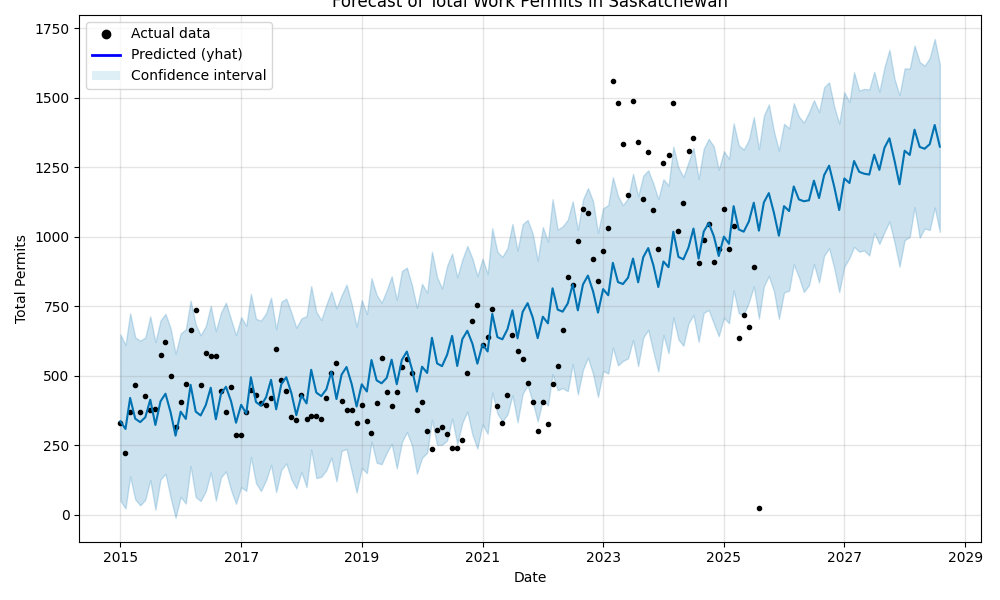

The table this chart was drawn from, first rows:
ds, yhat, yhat_lower, yhat_upper
2015-01-01, 335.6, 49.98, 648.8
2015-02-01, 308, 22.08, 610.1
2015-03-01, 419.8, 137.1, 724.6
2015-04-01, 344.9, 54.53, 637.8
2015-05-01, 332.6, 33.11, 625.9
2015-06-01, 350.2, 53.2, 637.3
2015-07-01, 413.5, 124.5, 713.4
2015-08-01, 322.4, 17.31, 620.9
2015-09-01, 407.7, 126.7, 698.5
2015-10-01, 435, 146.3, 722.5
2015-11-01, 368.1, 61.38, 670.7
2015-12-01, 283.9, -11.67, 578.7
2016-01-01, 370.3, 63.84, 651.9
2016-02-01, 344.3, 39.65, 666.8
2016-03-01, 466.9, 174.6, 770.3
2016-04-01, 370.6, 62.91, 684.2
2016-05-01, 356.6, 48.87, 645.4
2016-06-01, 393.9, 84.13, 678.5
2016-07-01, 456.6, 151.6, 751.5
2016-08-01, 342.9, 50.18, 660.6
2016-09-01, 434.7, 134.1, 727.2
2016-10-01, 459.9, 155, 762.7
2016-11-01, 407.8, 87.94, 702.6
2016-12-01, 330.5, 38.74, 645.8
2017-01-01, 395, 98.25, 710.5
2017-02-01, 363.6, 85.14, 679.3
2017-03-01, 494.1, 207.5, 794.6
2017-04-01, 404.8, 112.5, 704.4
2017-05-01, 391.5, 84.47, 698.1
2017-06-01, 422.2, 124.2, 724.5
2017-07-01, 485, 178.8, 781
2017-08-01, 378.7, 80.56, 667.6
2017-09-01, 468.6, 160.8, 766
2017-10-01, 494.5, 183.8, 777.3
2017-11-01, 437.5, 126.6, 726.6
2017-12-01, 357.7, 93.97, 672.6
2018-01-01, 429.4, 152.6, 706.3
2018-02-01, 400, 98.51, 714.1
2018-03-01, 521.2, 234.1, 822.5
2018-04-01, 439, 131.1, 729.3
2018-05-01, 426.3, 135.8, 700.5
2018-06-01, 450.8, 159.8, 755.8
2018-07-01, 514, 204.7, 803.3
2018-08-01, 415.7, 119.4, 742.2
2018-09-01, 503.6, 229.5, 789.3
2018-10-01, 531.1, 236, 827.9
2018-11-01, 470.1, 156.1, 758
2018-12-01, 388.8, 79.21, 676.6
2019-01-01, 468.8, 167.8, 772.5
2019-02-01, 442.9, 148.8, 722
2019-03-01, 556.3, 262.9, 850.8
2019-04-01, 483.1, 186.6, 790.7
2019-05-01, 472.4, 181, 762.4
2019-06-01, 491.8, 222.3, 807
2019-07-01, 557.5, 254.4, 857.7
2019-08-01, 469, 165.7, 773.2
2019-09-01, 556.9, 260.6, 876.5
2019-10-01, 586.7, 296.6, 888.8
2019-11-01, 523.2, 249.2, 826.1
2019-12-01, 442.4, 146.6, 744
... 104 more rows
